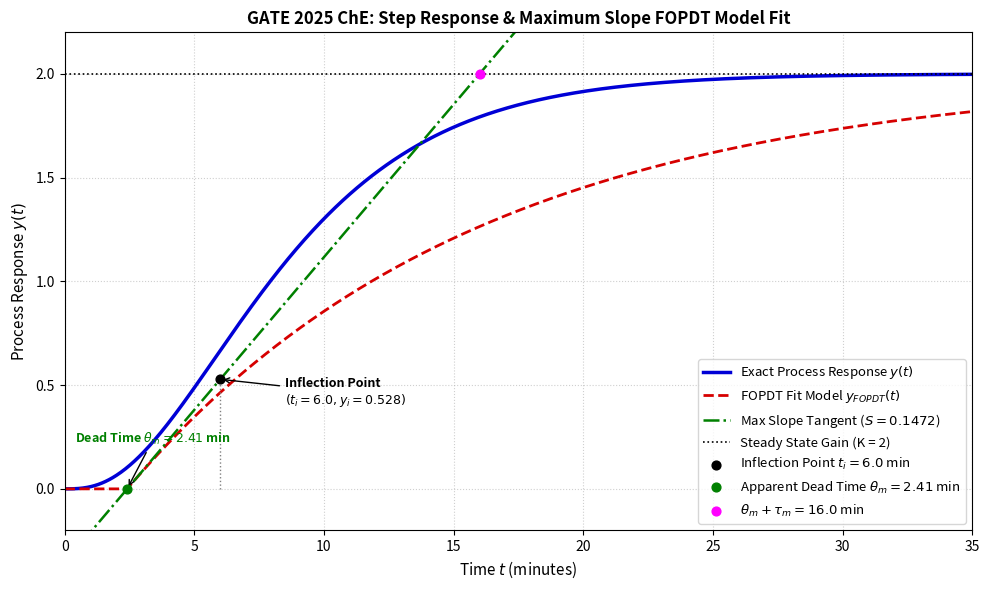

This figure's Python source:
# Code By T.Pranay
# Date:- October 2, 2026
# Question Number 60 in Chemical Engineering GATE Paper 2025: FOPDT Model Fitting

import numpy as np
import matplotlib.pyplot as plt

# Time domain grid (minutes)
t = np.linspace(0, 35, 1000)

# FOPDT & Maximum Slope Method Parameters
K = 2.0
t_i = 6.0
y_i = 0.528
S = 0.1472
theta_m = 2.41
tau_m = 13.59  # theta_m + tau_m = 16.0 min

# 1. Analytical Exact Response for G(s) = 2 / ((4s+1)(3s+1)(2s+1))
# Direct closed-form time domain solution:
y_exact = 2.0 - 16.0 * np.exp(-t / 4.0) + 18.0 * np.exp(-t / 3.0) - 4.0 * np.exp(-t / 2.0)

# 2. Analytical FOPDT Model Step Response: y_FOPDT(t)
y_fopdt = np.where(t >= theta_m, K * (1.0 - np.exp(-(t - theta_m) / tau_m)), 0.0)

# 3. Maximum Slope Tangent Line at Inflection Point
y_tangent = y_i + S * (t - t_i)

# Plotting Setup
plt.figure(figsize=(10, 6), dpi=100)

# Continuous Curves
plt.plot(t, y_exact, color='#0000d6', lw=2.5, label=r'Exact Process Response $y(t)$')
plt.plot(t, y_fopdt, color='#d60000', ls='--', lw=2.0, label=r'FOPDT Fit Model $y_{FOPDT}(t)$')
plt.plot(t, y_tangent, color='#008000', ls='-.', lw=1.8, label=f'Max Slope Tangent ($S = {S}$)')

# Reference Lines & Projections
plt.axhline(K, color='black', ls=':', lw=1.2, label=f'Steady State Gain (K = {int(K)})')
plt.vlines(t_i, 0, y_i, color='gray', ls=':', lw=1.0)

# Feature Point Markers matching document colors
plt.scatter([t_i], [y_i], color='black', s=40, zorder=5, label=f'Inflection Point $t_i = {t_i}$ min')
plt.scatter([theta_m], [0], color='green', s=40, zorder=5, label=f'Apparent Dead Time $\\theta_m = {theta_m}$ min')
plt.scatter([theta_m + tau_m], [K], color='magenta', s=40, zorder=5, label=r'$\theta_m + \tau_m = 16.0$ min')

# On-Graph Annotations
plt.annotate(f'Inflection Point\n$(t_i = {t_i}, y_i = {y_i})$', xy=(t_i, y_i), xytext=(t_i + 2.5, y_i - 0.12),
             arrowprops=dict(arrowstyle='->', lw=1.0), fontsize=9, fontweight='bold')
plt.annotate(r'Dead Time $\theta_m = 2.41$ min', xy=(theta_m, 0), xytext=(theta_m - 2.0, 0.22),
             arrowprops=dict(arrowstyle='->', lw=1.0), fontsize=9, fontweight='bold', color='green')

# Formatting & Grid
plt.xlim(0, 35)
plt.ylim(-0.2, 2.2)
plt.xlabel('Time $t$ (minutes)', fontsize=11)
plt.ylabel('Process Response $y(t)$', fontsize=11)
plt.title('GATE 2025 ChE: Step Response & Maximum Slope FOPDT Model Fit', fontsize=12, fontweight='bold')
plt.grid(True, linestyle=':', alpha=0.6)
plt.legend(loc='lower right', frameon=True, fontsize=9.5)

plt.tight_layout()
plt.savefig("FOPDT-Modelling.pdf")
